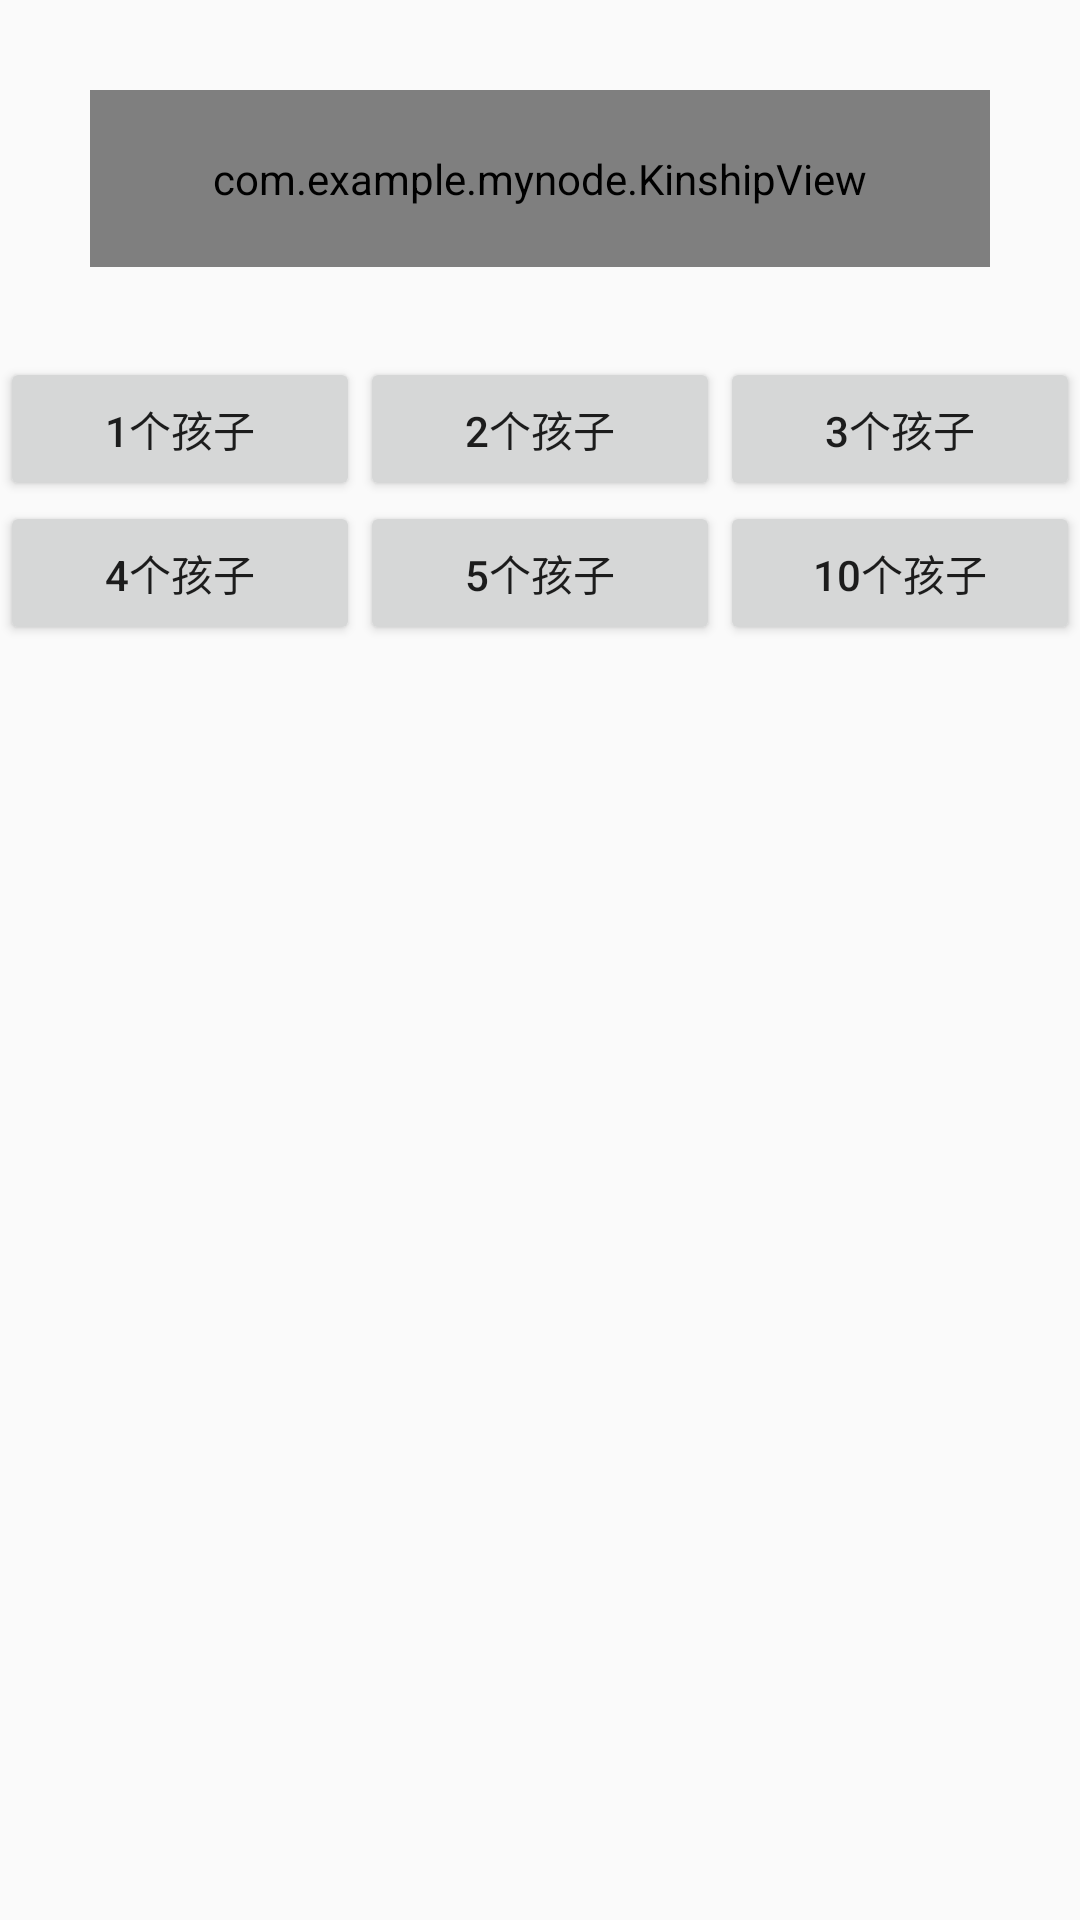

This screen was rendered from an Android layout file. Write that file and the resources it references.
<!-- AndroidManifest.xml: application theme AppTheme -->
<!-- res/layout/activity_main.xml -->
<?xml version="1.0" encoding="utf-8"?>
<LinearLayout xmlns:android="http://schemas.android.com/apk/res/android"
              xmlns:app="http://schemas.android.com/apk/res-auto" android:layout_width="match_parent"
              android:orientation="vertical"
              android:layout_height="match_parent">

    <com.example.mynode.KinshipView
            android:id="@+id/cvg"
            android:layout_width="match_parent"
            android:background="#ff8041"
            android:paddingTop="20dp"
            android:layout_margin="30dp"
            android:layout_gravity="center_horizontal"
            android:paddingBottom="20dp"
            app:lineColor="@color/colorPrimary"
            app:lineWidth="2dp"
            app:lineLengthTop="30dp"
            app:lineLengthMiddle="@dimen/dp_60"
            app:lineLengthBottom="@dimen/dp_90"
            app:lineHeightTop="@dimen/dp_60"
            app:lineHeightMiddle="75dp"
            app:lineHeightBottom="15.5dp"
            android:layout_height="wrap_content"/>

    <LinearLayout
            android:layout_width="match_parent"
            android:orientation="horizontal"
            android:layout_height="wrap_content">

        <Button
                android:id="@+id/btn1"
                android:layout_width="0dp"
                android:layout_weight="1"
                android:layout_height="wrap_content"
                android:text="1个孩子"/>
        <Button
                android:id="@+id/btn2"
                android:layout_width="0dp"
                android:layout_weight="1"
                android:layout_height="wrap_content"
                android:text="2个孩子"/>
        <Button
                android:id="@+id/btn3"
                android:layout_width="0dp"
                android:layout_weight="1"
                android:layout_height="wrap_content"
                android:text="3个孩子"/>
    </LinearLayout>

    <LinearLayout
            android:layout_width="match_parent"
            android:orientation="horizontal"
            android:layout_height="wrap_content">

        <Button
                android:id="@+id/btn4"
                android:layout_width="0dp"
                android:layout_weight="1"
                android:layout_height="wrap_content"
                android:text="4个孩子"/>
        <Button
                android:id="@+id/btn5"
                android:layout_width="0dp"
                android:layout_weight="1"
                android:layout_height="wrap_content"
                android:text="5个孩子"/>
        <Button
                android:id="@+id/btn_"
                android:layout_width="0dp"
                android:layout_weight="1"
                android:layout_height="wrap_content"
                android:text="10个孩子"/>
    </LinearLayout>

    
    
    

    
    
    
    
    
</LinearLayout>
<!-- resources referenced by this layout -->
<resources>
  <dimen name="dp_60">60dp</dimen>
  <dimen name="dp_90">90dp</dimen>
  <style name="AppTheme" parent="Theme.AppCompat.Light.DarkActionBar">
          
          <item name="colorPrimary">@color/colorPrimary</item>
          <item name="colorPrimaryDark">@color/colorPrimaryDark</item>
          <item name="colorAccent">@color/colorAccent</item>
      </style>
  <!-- not gathered from this repository: default colours our renderer supplied (Android Studio template values) -->
  <color name="colorPrimary">#FF6200EE</color>
  <color name="colorPrimaryDark">#FF3700B3</color>
  <color name="colorAccent">#FF03DAC5</color>
</resources>
